Run: headless pygame with SDL's dummy video driver; simulated clock (each Clock.tick advances the game by its frame time, no real sleeping); random seed 0; keys injected as events and as key.get_pressed() state; no mouse input.
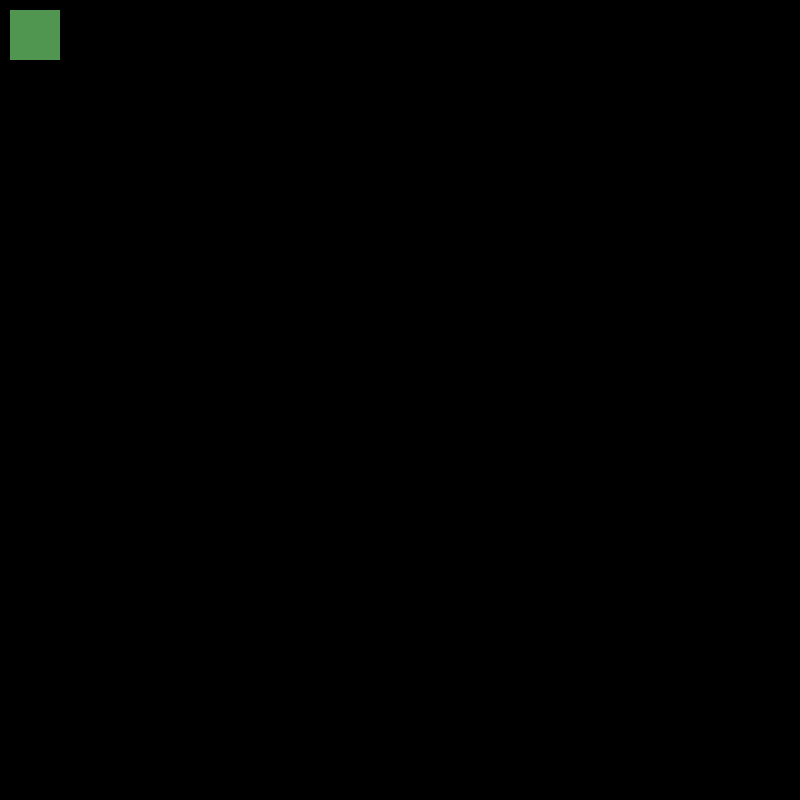
Frame 1 of 4 · flips 1–60 · no input
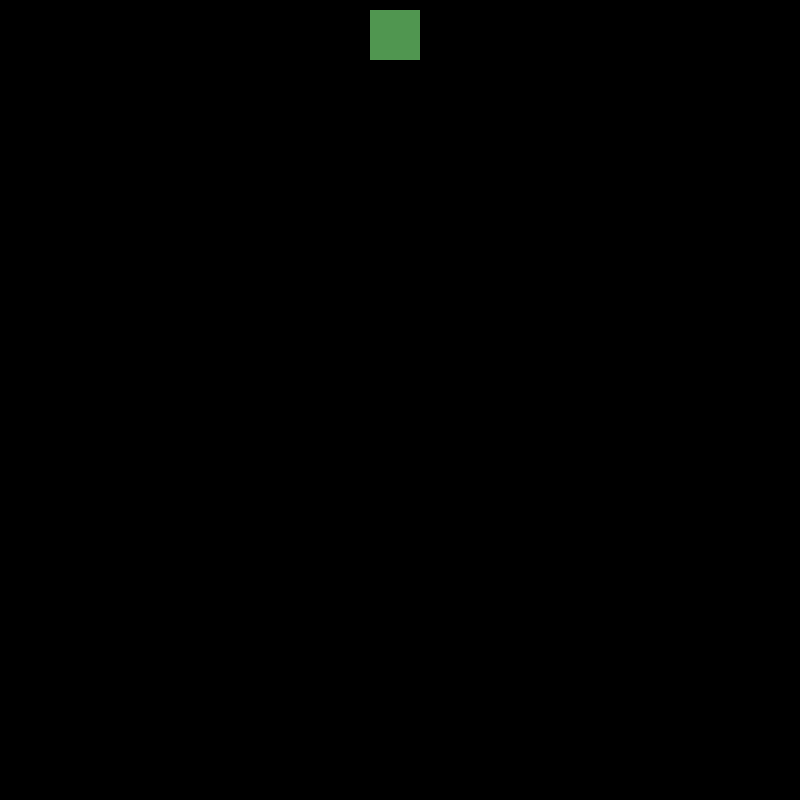
Frame 2 of 4 · flips 61–180 · tapped SPACE, RETURN · held RIGHT (→), D
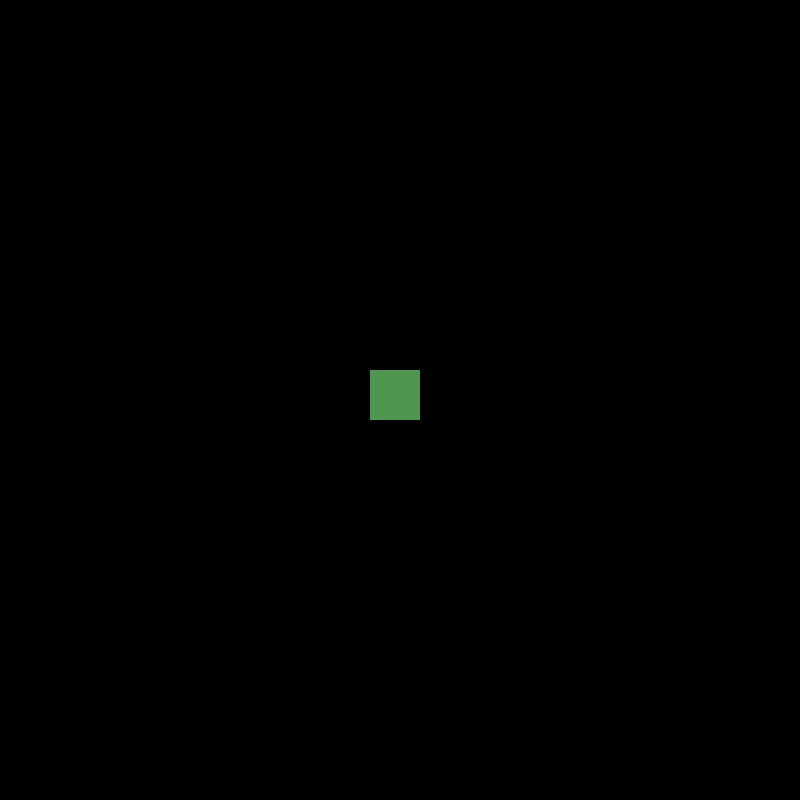
Frame 3 of 4 · flips 181–300 · held DOWN (↓), S
Frame 4 of 4 · flips 301–420 · held LEFT (←), A, UP (↑), W · screen same as frame 1, image omitted

The pygame program that drew these frames:

import pygame

pygame.init()

screen = pygame.display.set_mode((800, 800))
clock = pygame.time.Clock()

x = 10
y = 10
speed = 3

running = True

while running:
    for event in pygame.event.get():
        if event.type == pygame.QUIT:
            running = False

    keys = pygame.key.get_pressed()

    if keys[pygame.K_LEFT]:
        x -= speed
    if keys[pygame.K_RIGHT]:
        x += speed
    if keys[pygame.K_UP]:
        y -= speed
    if keys[pygame.K_DOWN]:
        y += speed

    screen.fill((0, 0, 0))

    pygame.draw.rect(screen, (80, 150, 80), (x, y, 50, 50))

    pygame.display.flip()
    clock.tick(120)

pygame.quit()
